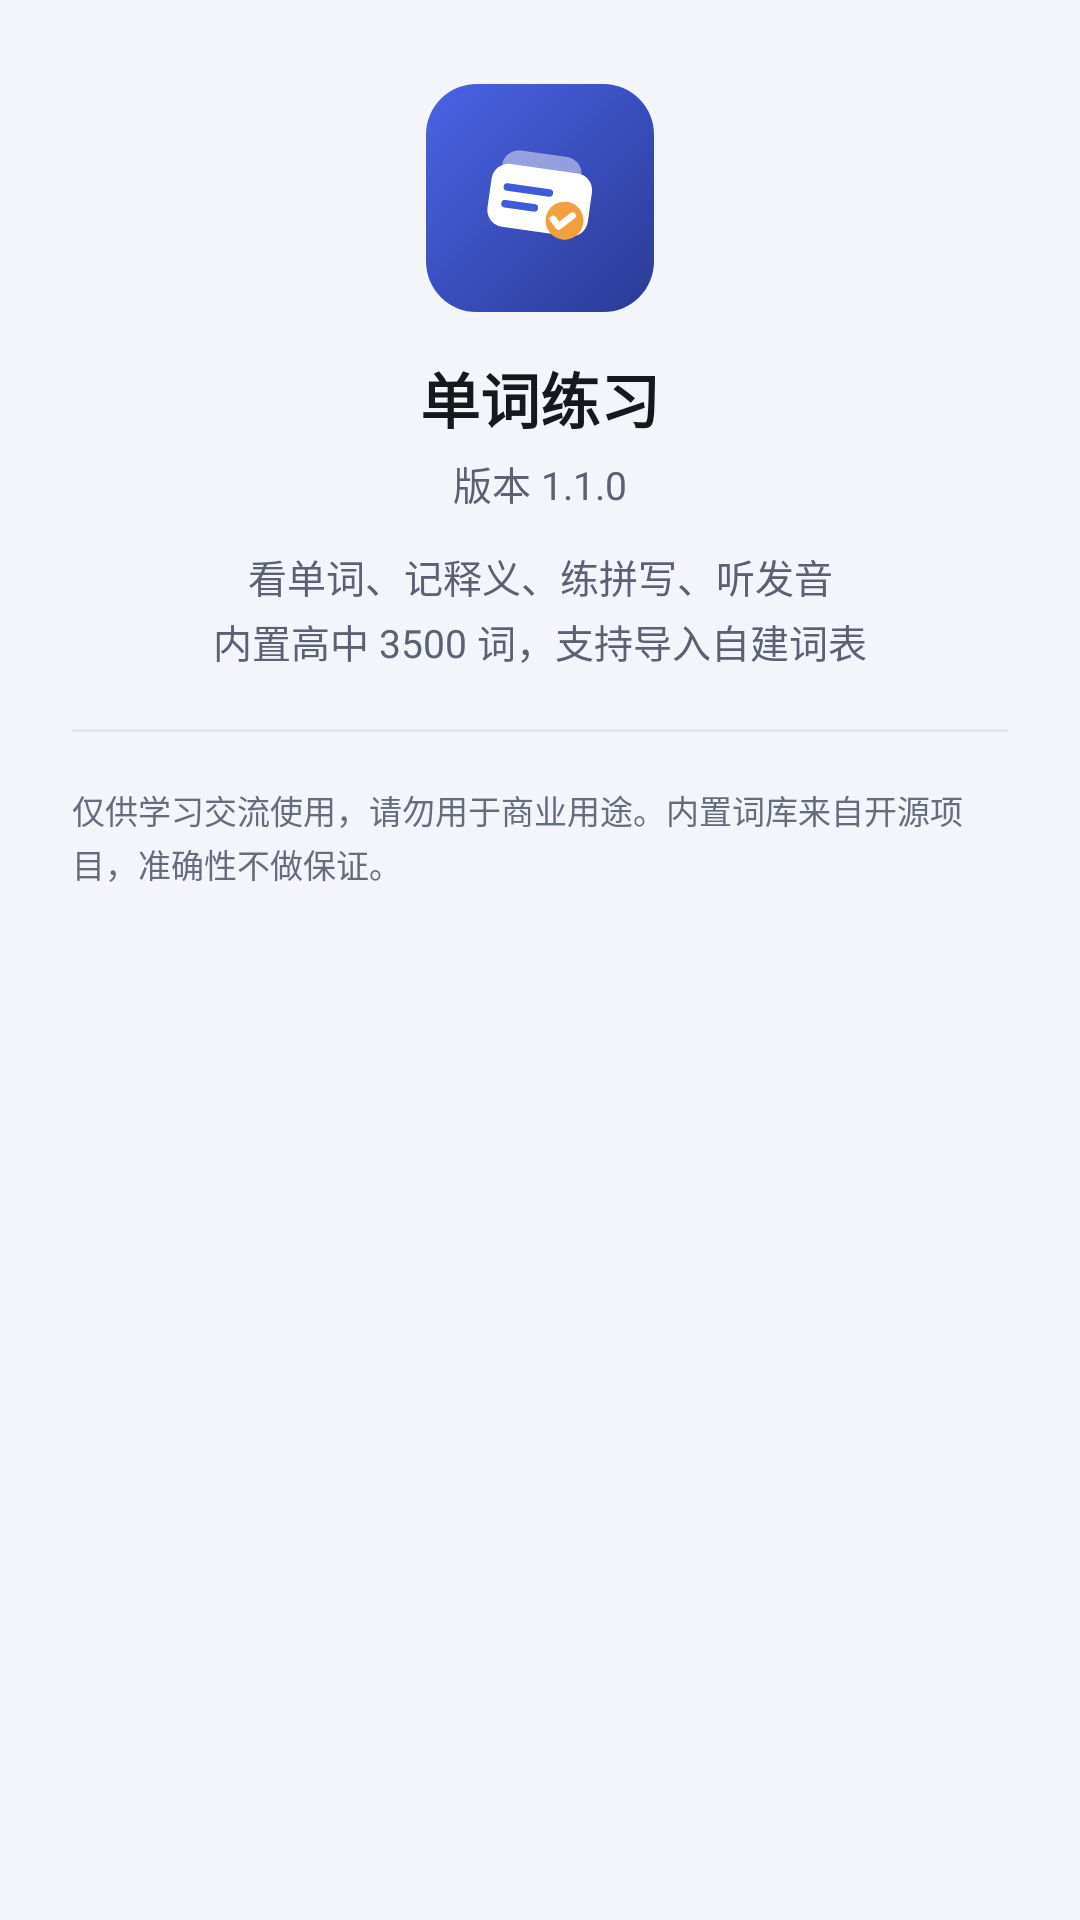

Produce the Android XML layout that renders to this screen, including the resource entries it uses.
<!-- AndroidManifest.xml: application theme Theme.WordDrill -->
<!-- res/layout/dialog_about.xml -->
<?xml version="1.0" encoding="utf-8"?>
<LinearLayout xmlns:android="http://schemas.android.com/apk/res/android"
    android:layout_width="match_parent"
    android:layout_height="wrap_content"
    android:gravity="center_horizontal"
    android:orientation="vertical"
    android:paddingStart="24dp"
    android:paddingTop="28dp"
    android:paddingEnd="24dp"
    android:paddingBottom="8dp">

    <ImageView
        android:layout_width="76dp"
        android:layout_height="76dp"
        android:contentDescription="@null"
        android:src="@drawable/ic_logo" />

    <TextView
        android:id="@+id/tvAboutName"
        android:layout_width="wrap_content"
        android:layout_height="wrap_content"
        android:layout_marginTop="14dp"
        android:text="@string/app_name"
        android:textColor="@color/text_primary"
        android:textSize="20sp"
        android:textStyle="bold" />

    <TextView
        android:id="@+id/tvAboutVersion"
        android:layout_width="wrap_content"
        android:layout_height="wrap_content"
        android:layout_marginTop="4dp"
        android:text="@string/about_version_placeholder"
        android:textColor="@color/text_secondary"
        android:textSize="13sp" />

    <TextView
        android:id="@+id/tvAboutSummary"
        android:layout_width="match_parent"
        android:layout_height="wrap_content"
        android:layout_marginTop="12dp"
        android:gravity="center"
        android:lineSpacingExtra="3dp"
        android:text="@string/about_summary"
        android:textColor="@color/text_secondary"
        android:textSize="13sp" />

    <View
        android:id="@+id/dividerRows"
        android:layout_width="match_parent"
        android:layout_height="1dp"
        android:layout_marginTop="20dp"
        android:layout_marginBottom="8dp"
        android:background="@color/divider" />

    <LinearLayout
        android:id="@+id/rowsContainer"
        android:layout_width="match_parent"
        android:layout_height="wrap_content"
        android:orientation="vertical"
        android:paddingTop="2dp" />

    <TextView
        android:id="@+id/tvAboutNote"
        android:layout_width="match_parent"
        android:layout_height="wrap_content"
        android:layout_marginTop="8dp"
        android:lineSpacingExtra="2dp"
        android:text="@string/about_note"
        android:textColor="@color/text_hint"
        android:textSize="11sp" />
</LinearLayout>
<!-- resources referenced by this layout -->
<resources>
  <color name="divider">#E6E8F0</color>
  <color name="text_hint">#656D7C</color>
  <color name="text_primary">#17181C</color>
  <color name="text_secondary">#5B6172</color>
  <!-- drawable ic_logo: vector/xml drawable (drawable, 2150 chars, omitted) -->
  <string name="about_note">仅供学习交流使用，请勿用于商业用途。内置词库来自开源项目，准确性不做保证。</string>
  <string name="about_summary">看单词、记释义、练拼写、听发音\n内置高中 3500 词，支持导入自建词表</string>
  <string name="about_version_placeholder">版本 1.1.0</string>
  <string name="app_name">单词练习</string>
  <style name="Theme.WordDrill" parent="Theme.Material3.DayNight.NoActionBar">
          <item name="colorPrimary">@color/brand</item>
          <item name="colorOnPrimary">@color/white</item>
          <item name="colorPrimaryContainer">@color/brand_container</item>
          <item name="colorOnPrimaryContainer">@color/brand_dark</item>
          <item name="colorSecondary">@color/accent</item>
          
          <item name="colorSecondaryContainer">@color/brand_container</item>
          <item name="colorOnSecondaryContainer">@color/brand_dark</item>
          <item name="colorSurface">@color/surface</item>
          <item name="android:colorBackground">@color/bg</item>
          <item name="android:windowBackground">@color/bg</item>
          <item name="android:statusBarColor">@color/bg</item>
          <item name="android:navigationBarColor">@color/bg</item>
          <item name="android:windowLightStatusBar">@bool/light_status_bar</item>
      </style>
  <color name="brand">#3F5BD9</color>
  <color name="white">#FFFFFF</color>
  <color name="brand_container">#E4E9FF</color>
  <color name="brand_dark">#1D2B6B</color>
  <color name="accent">#C97A00</color>
  <color name="surface">#FFFFFF</color>
  <color name="bg">#F4F5FA</color>
</resources>
